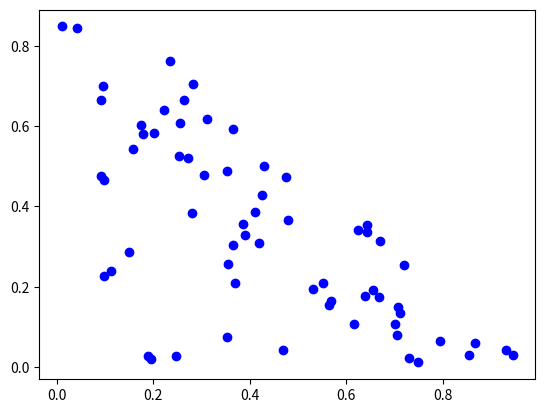

Write the Python code that produced this figure.

import sympy as simp
import random
from matplotlib import pyplot as plt
# This is a sample Python script.
## ŕovnice je f(x,y) = c*(x+y** +x*y)  omega = x,y>=0 ; x+2y<4
# Press Shift+F10 to execute it or replace it with your code.
# Press Double Shift to search everywhere for classes, files, tool windows, actions, and settings.

def disteribFce(x):

    return 1/512*x*(x*x*x -16*x*x + 48*x+128)


def postup2():
    x = simp.Symbol("x")
    y = simp.Symbol("y")
    fun = (1-x-y)
    eq1 = simp.integrate(fun, (x, 0, 4 - 2 * y))
    eq2 = simp.integrate(eq1, (y, 0, 2))
    c = 1 / eq2
    eq1 = c*(fun)
    max =  eq1.subs([(x,0),(y,0)])
    pts_y = []
    pts_x = []
    size = 200
    accuracy = 1e6
    for i in range(size):
        xx = random.randint(0, accuracy) / float(accuracy)
        yy = random.randint(0, accuracy) / float(accuracy)
        z = (random.randint(0, accuracy) / float(accuracy)) *max
        if xx+yy <1:
            if z <= eq1.subs([(x,xx),(y,yy)]):
                print()
                print("z", z, eq1, "=", eq1.subs([(x, xx), (y, yy)]))
                pts_x.append(xx)
                pts_y.append(yy)
    plt.scatter(pts_x, pts_y, c="blue")
    plt.show()


def print_hi(name):
    x = simp.Symbol("x")
    y = simp.Symbol("y")
    fun = (x + y ** 2 + x * y)
    eq1 = simp.integrate(fun, (x, 0, 4 - 2 * y))
    eq2 = simp.integrate(eq1, (y, 0, 2))
    c = 1 / eq2
    eq1 = simp.integrate(c * fun, (y, 0, (4 - x) / 2))
    Feq2 = simp.integrate(eq1, (x, 0, x))

    Feq2_1 =  Feq2

    pts_x = []
    pts_y = []
    for i in range(100):
        ran = random.randint(1, 10000) / 10000.0
        subs = simp.solve(Feq2_1-ran,(x),rational=True)
        for res in subs:
            if res >=0 and res<4:
                pts_x.append(res)
                pts_y.append(ran)

    plt.scatter(pts_x, pts_y, c="blue")
    plt.show()


# Press the green button in the gutter to run the script.
if __name__ == '__main__':
    postup2()
    #print_hi('PyCharm')

# See PyCharm help at https://www.jetbrains.com/help/pycharm/
